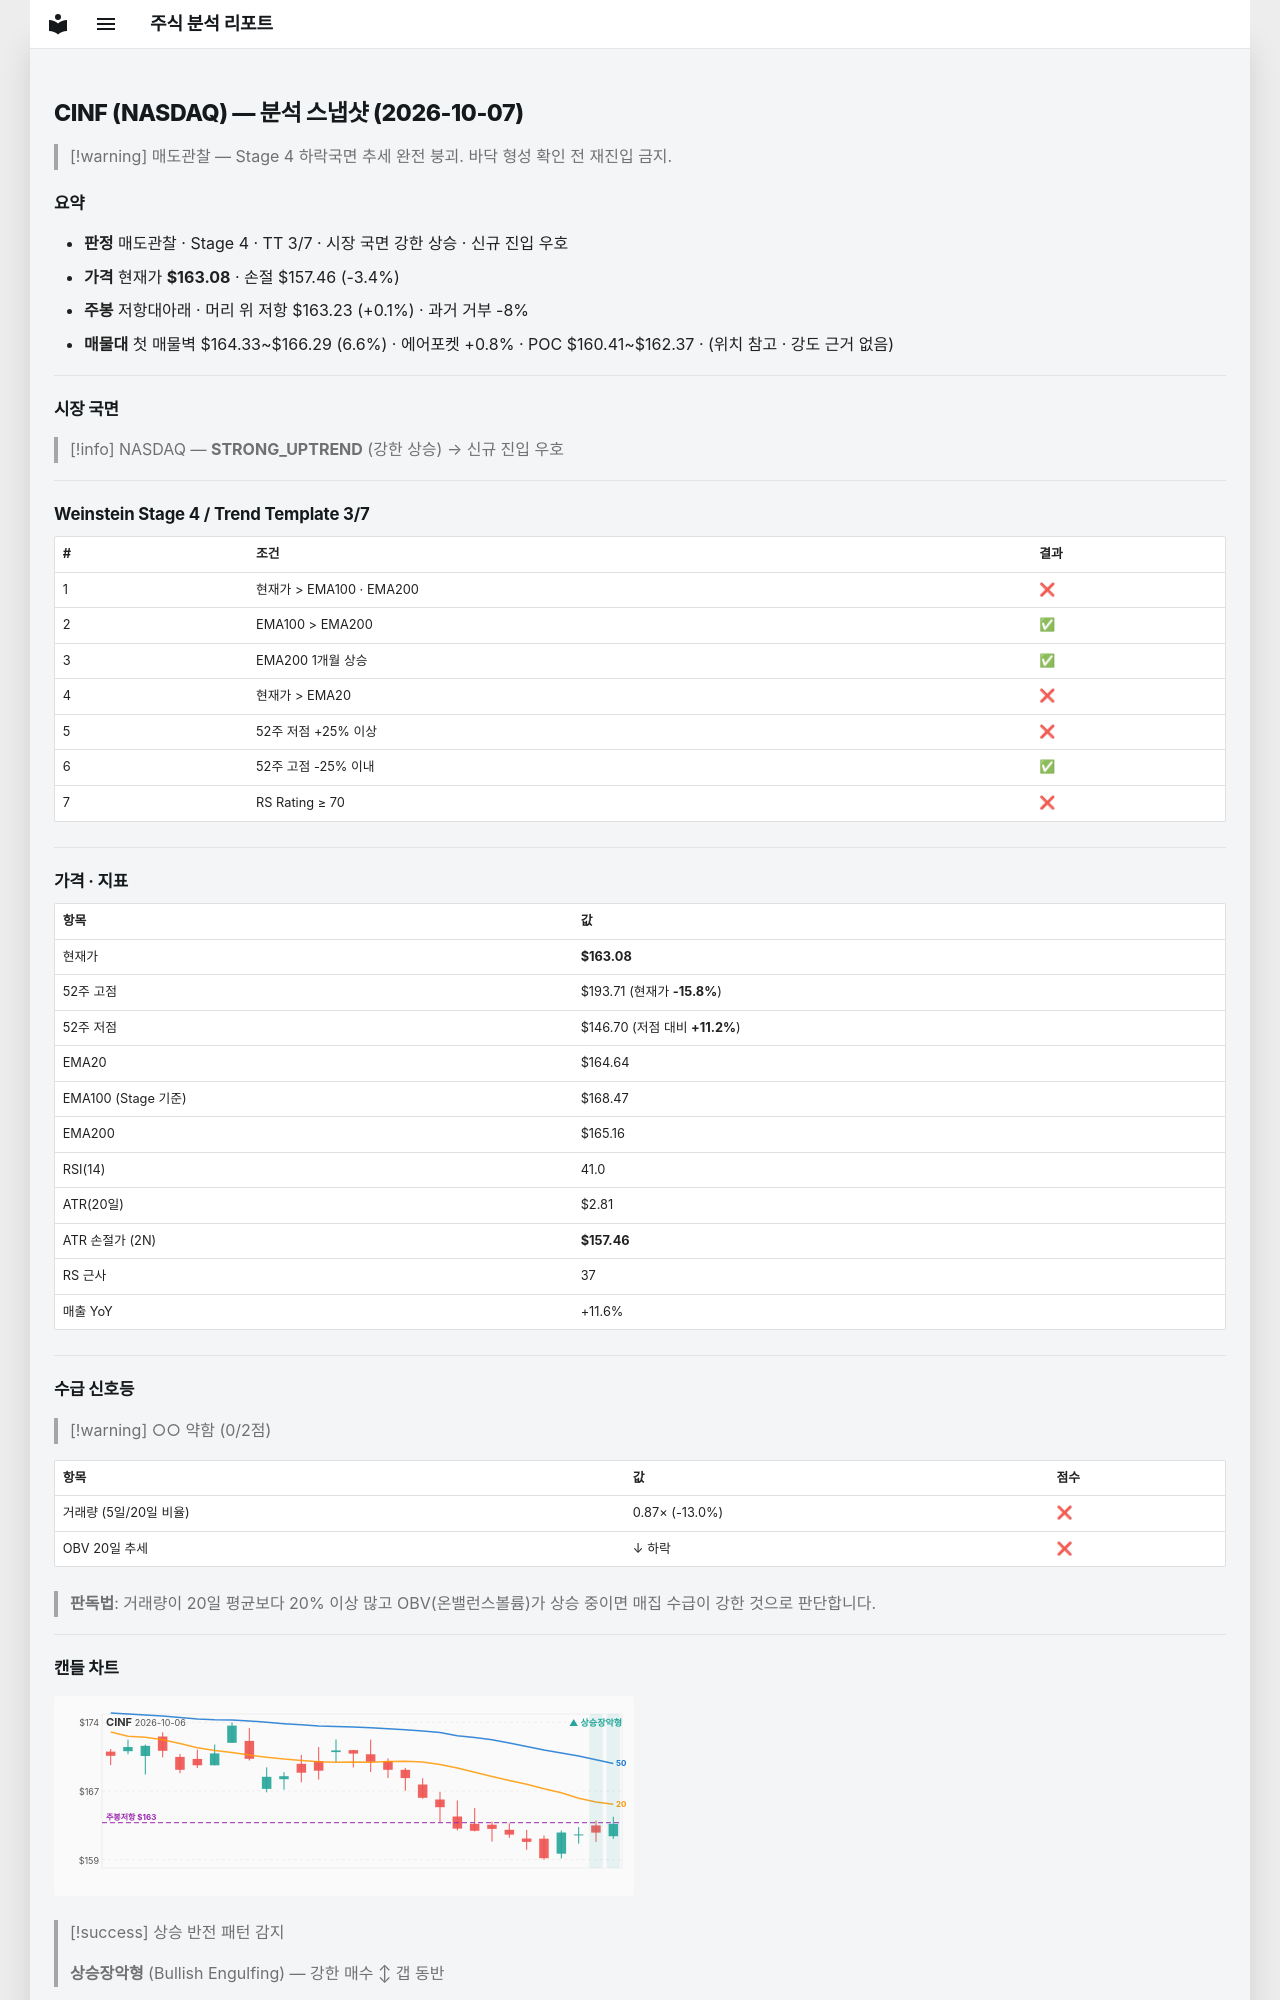

repository: soloandco/stock-reports · page: snapshots/CINF-2026-10-07/index.html · generator: mkdocs

---
type: analysis-snapshot
title: CINF 분석 스냅샷
ticker: CINF
market: NASDAQ
created: 2026-10-07
updated: 2026-10-07
bar-date: 2026-10-06
verdict: 매도관찰
real-rr: 0.03
sma50-gap-pct: -0.9
weekly-position: 저항대아래
weekly-overhead-price: 163.23
weekly-overhead-pct: 0.1
stage: 4
trend-template-score: 3
tt-max: 7
ma-set: ema-20-100-200
price: 163.0800018310547
stop-price: 157.45509363570773
market-regime: STRONG_UPTREND
supply-demand-score: 0/2
supply-demand-label: 약함
status: tracking
tags:
  - stock-agent
  - watchlist
  - CINF
  - analysis
related:
  - "[[analysis-template]]"
---

# CINF (NASDAQ) — 분석 스냅샷 (2026-10-07)

> [!warning] 매도관찰 — Stage 4 하락국면
> 추세 완전 붕괴. 바닥 형성 확인 전 재진입 금지.

## 요약

- **판정** 매도관찰 · Stage 4 · TT 3/7 · 시장 국면 강한 상승 · 신규 진입 우호
- **가격** 현재가 **$163.08** · 손절 $157.46 (-3.4%)
- **주봉** 저항대아래 · 머리 위 저항 $163.23 (+0.1%) · 과거 거부 -8%
- **매물대** 첫 매물벽 $164.33~$166.29 (6.6%) · 에어포켓 +0.8% · POC $160.41~$162.37 · (위치 참고 · 강도 근거 없음)

---

## 시장 국면

> [!info] NASDAQ — **STRONG_UPTREND** (강한 상승) → 신규 진입 우호

---

## Weinstein Stage 4 / Trend Template 3/7

| # | 조건 | 결과 |
|---|------|------|
| 1 | 현재가 > EMA100 · EMA200 | ❌ |
| 2 | EMA100 > EMA200 | ✅ |
| 3 | EMA200 1개월 상승 | ✅ |
| 4 | 현재가 > EMA20 | ❌ |
| 5 | 52주 저점 +25% 이상 | ❌ |
| 6 | 52주 고점 -25% 이내 | ✅ |
| 7 | RS Rating ≥ 70 | ❌ |

---

## 가격 · 지표

| 항목 | 값 |
|------|---|
| 현재가 | **$163.08** |
| 52주 고점 | $193.71 (현재가 **-15.8%**) |
| 52주 저점 | $146.70 (저점 대비 **+11.2%**) |
| EMA20 | $164.64 |
| EMA100 (Stage 기준) | $168.47 |
| EMA200 | $165.16 |
| RSI(14) | 41.0 |
| ATR(20일) | $2.81 |
| ATR 손절가 (2N) | **$157.46** |
| RS 근사 | 37 |
| 매출 YoY | +11.6% |

---
## 수급 신호등

> [!warning] ○○ 약함 (0/2점)

| 항목 | 값 | 점수 |
|------|------|------|
| 거래량 (5일/20일 비율) | 0.87× (-13.0%) | ❌ |
| OBV 20일 추세 | ↓ 하락 | ❌ |

> **판독법**: 거래량이 20일 평균보다 20% 이상 많고 OBV(온밸런스볼륨)가 상승 중이면 매집 수급이 강한 것으로 판단합니다.

---
